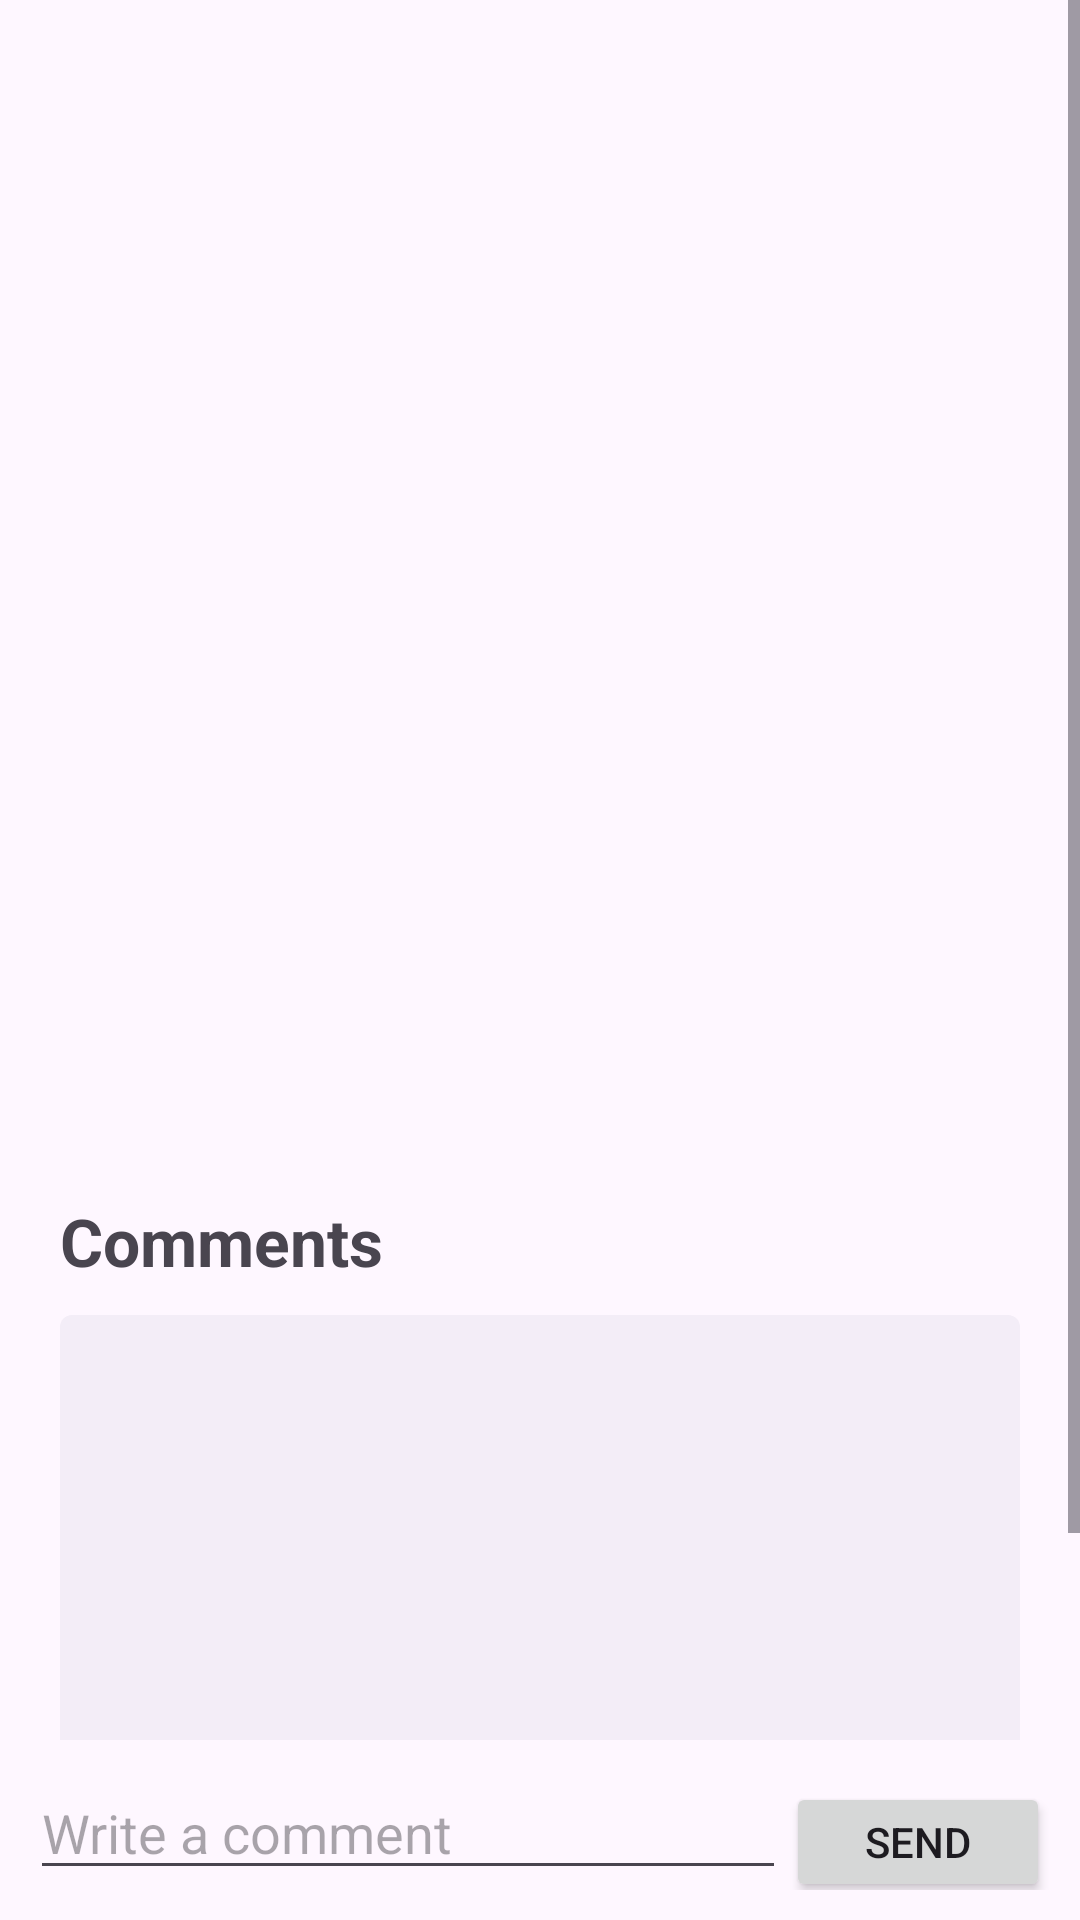

Layout XML and referenced resources for this Android screen:
<!-- AndroidManifest.xml: application theme Theme.DanielLitvakProject -->
<!-- res/layout/fragment_animal_info.xml -->
<?xml version="1.0" encoding="utf-8"?>
<LinearLayout xmlns:android="http://schemas.android.com/apk/res/android"

    android:layout_width="match_parent"

    android:layout_height="match_parent"

    android:orientation="vertical">


    
    <ScrollView

        android:layout_width="match_parent"

        android:layout_height="0dp"

        android:layout_weight="1">


        <LinearLayout

            android:layout_width="match_parent"

            android:layout_height="wrap_content"

            android:background="@drawable/commentbackground"

            android:orientation="vertical"
            android:padding="20dp">


            <ImageView

                android:id="@+id/imageViewAnimal"

                android:layout_width="match_parent"

                android:layout_height="250dp"

                android:scaleType="centerCrop" />


            <TextView

                android:id="@+id/textViewAnimalName"

                android:layout_width="match_parent"

                android:layout_height="wrap_content"

                android:layout_marginTop="20dp"



                android:textSize="28sp"

                android:textStyle="bold" />


            <TextView

                android:id="@+id/textViewDescription"

                android:layout_width="match_parent"

                android:layout_height="wrap_content"

                android:layout_marginTop="20dp"

                android:textSize="16sp" />


            <TextView
                android:id="@+id/textViewCommentsTitle"

                android:layout_width="match_parent"

                android:layout_height="wrap_content"

                android:layout_marginTop="30dp"

                android:text="Comments"

                android:textSize="22sp"

                android:textStyle="bold" />


            

            <androidx.recyclerview.widget.RecyclerView

                android:id="@+id/commentsRecyclerView"

                android:layout_width="match_parent"

                android:layout_height="200dp"

                android:layout_marginTop="10dp"
                android:background="?attr/popupMenuBackground" />


        </LinearLayout>


    </ScrollView>



    
    <LinearLayout

        android:layout_width="match_parent"


        android:layout_height="60dp"

        android:orientation="horizontal"

        android:padding="10dp">


        <EditText

            android:id="@+id/editTextComment"

            android:layout_width="0dp"

            android:layout_height="wrap_content"

            android:layout_weight="1"

            android:hint="Write a comment"
            android:maxLines="3"
            android:imeOptions="actionSend"

            android:inputType="text"/>



        <Button

            android:id="@+id/buttonSendComment"

            android:layout_width="wrap_content"

            android:layout_height="wrap_content"

            android:text="Send"/>


    </LinearLayout>


</LinearLayout>
<!-- resources referenced by this layout -->
<resources>
  <style name="Theme.DanielLitvakProject" parent="Base.Theme.DanielLitvakProject" />
  <style name="Base.Theme.DanielLitvakProject" parent="Theme.Material3.DayNight.NoActionBar">
          
          
      </style>
</resources>
